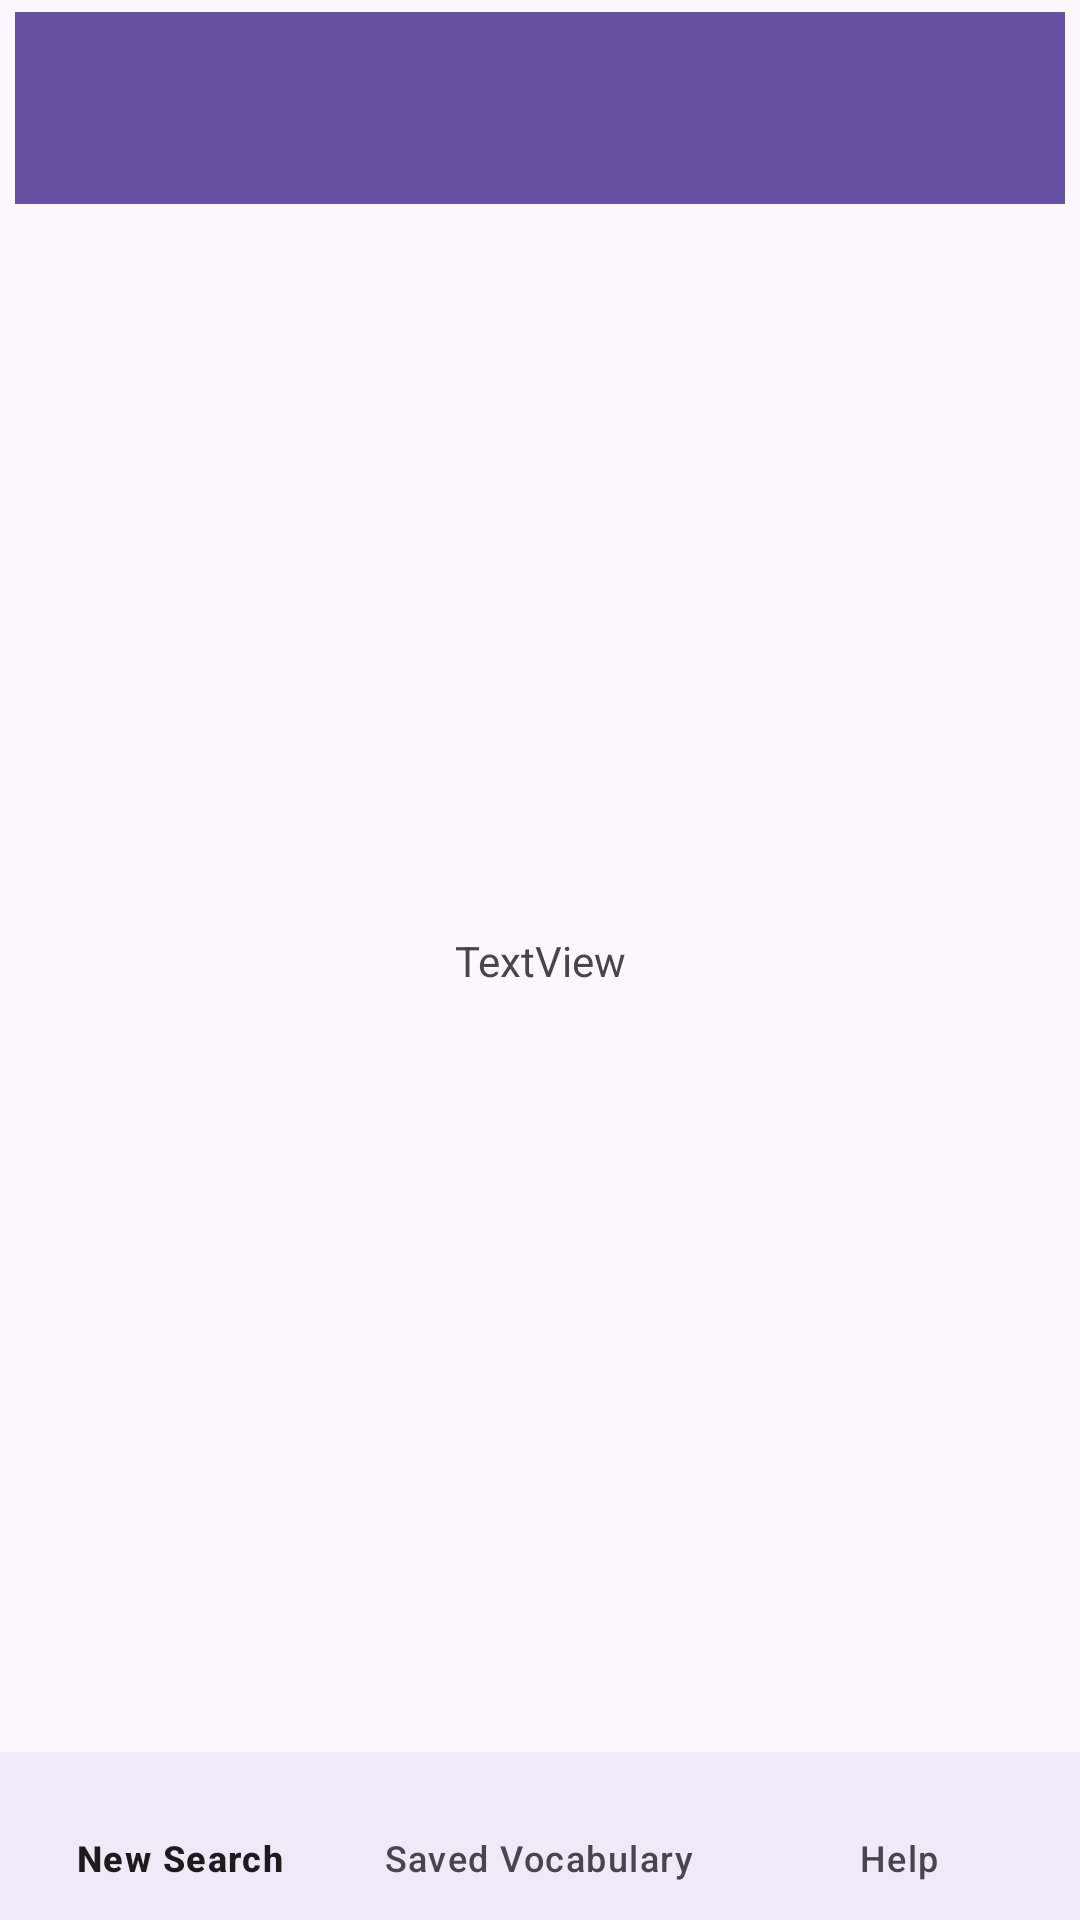

Write the Android layout XML for this screen, with the resource values it uses.
<!-- AndroidManifest.xml: application theme Theme.GroupProject -->
<!-- res/layout/activity_help.xml -->
<?xml version="1.0" encoding="utf-8"?>
<androidx.constraintlayout.widget.ConstraintLayout xmlns:android="http://schemas.android.com/apk/res/android"
    xmlns:app="http://schemas.android.com/apk/res-auto"
    xmlns:tools="http://schemas.android.com/tools"
    android:layout_width="match_parent"
    android:layout_height="match_parent">

    <include android:id="@+id/include1" layout="@layout/top_navigation" />

    <include android:id="@+id/include2" layout="@layout/bottom_navigation" />

    <TextView
        android:id="@+id/textView2"
        android:layout_width="wrap_content"
        android:layout_height="wrap_content"
        android:text="TextView"
        app:layout_constraintBottom_toBottomOf="parent"
        app:layout_constraintEnd_toEndOf="parent"
        app:layout_constraintStart_toStartOf="parent"
        app:layout_constraintTop_toTopOf="parent" />
</androidx.constraintlayout.widget.ConstraintLayout>
<!-- res/layout/top_navigation.xml (included above) -->
<?xml version="1.0" encoding="utf-8"?>
<androidx.constraintlayout.widget.ConstraintLayout
    xmlns:android="http://schemas.android.com/apk/res/android"
    xmlns:app="http://schemas.android.com/apk/res-auto"
    android:layout_width="match_parent"
    android:layout_height="match_parent">

    <androidx.appcompat.widget.Toolbar
        android:id="@+id/myToolbar"
        android:layout_width="0dp"
        android:layout_height="wrap_content"
        android:layout_marginStart="5dp"
        android:layout_marginTop="4dp"
        android:layout_marginEnd="5dp"
        android:background="?attr/colorPrimary"
        android:minHeight="?attr/actionBarSize"
        app:layout_constraintEnd_toEndOf="parent"
        app:layout_constraintHorizontal_bias="0.0"
        app:layout_constraintStart_toStartOf="parent"
        app:layout_constraintTop_toTopOf="parent" />
</androidx.constraintlayout.widget.ConstraintLayout>
<!-- res/layout/bottom_navigation.xml (included above) -->
<?xml version="1.0" encoding="utf-8"?>
<androidx.constraintlayout.widget.ConstraintLayout
    xmlns:android="http://schemas.android.com/apk/res/android"
    xmlns:app="http://schemas.android.com/apk/res-auto"
    android:id="@+id/container"
    android:layout_width="match_parent"
    android:layout_height="match_parent">

    <com.google.android.material.bottomnavigation.BottomNavigationView
        android:id="@+id/bottom_navigation"
        android:layout_width="match_parent"
        android:layout_height="56dp"
        android:layout_gravity="start"
        android:background="?android:attr/windowBackground"
        app:layout_constraintBottom_toBottomOf="parent"
        app:layout_constraintEnd_toEndOf="parent"
        app:layout_constraintHorizontal_bias="0.0"
        app:layout_constraintStart_toStartOf="parent"
        app:menu="@menu/bottom_menu" />

</androidx.constraintlayout.widget.ConstraintLayout>
<!-- resources referenced by this layout -->
<resources>
  <style name="Theme.GroupProject" parent="Base.Theme.GroupProject" />
  <style name="Base.Theme.GroupProject" parent="Theme.Material3.Light.NoActionBar">
          
          
  
      </style>
</resources>
